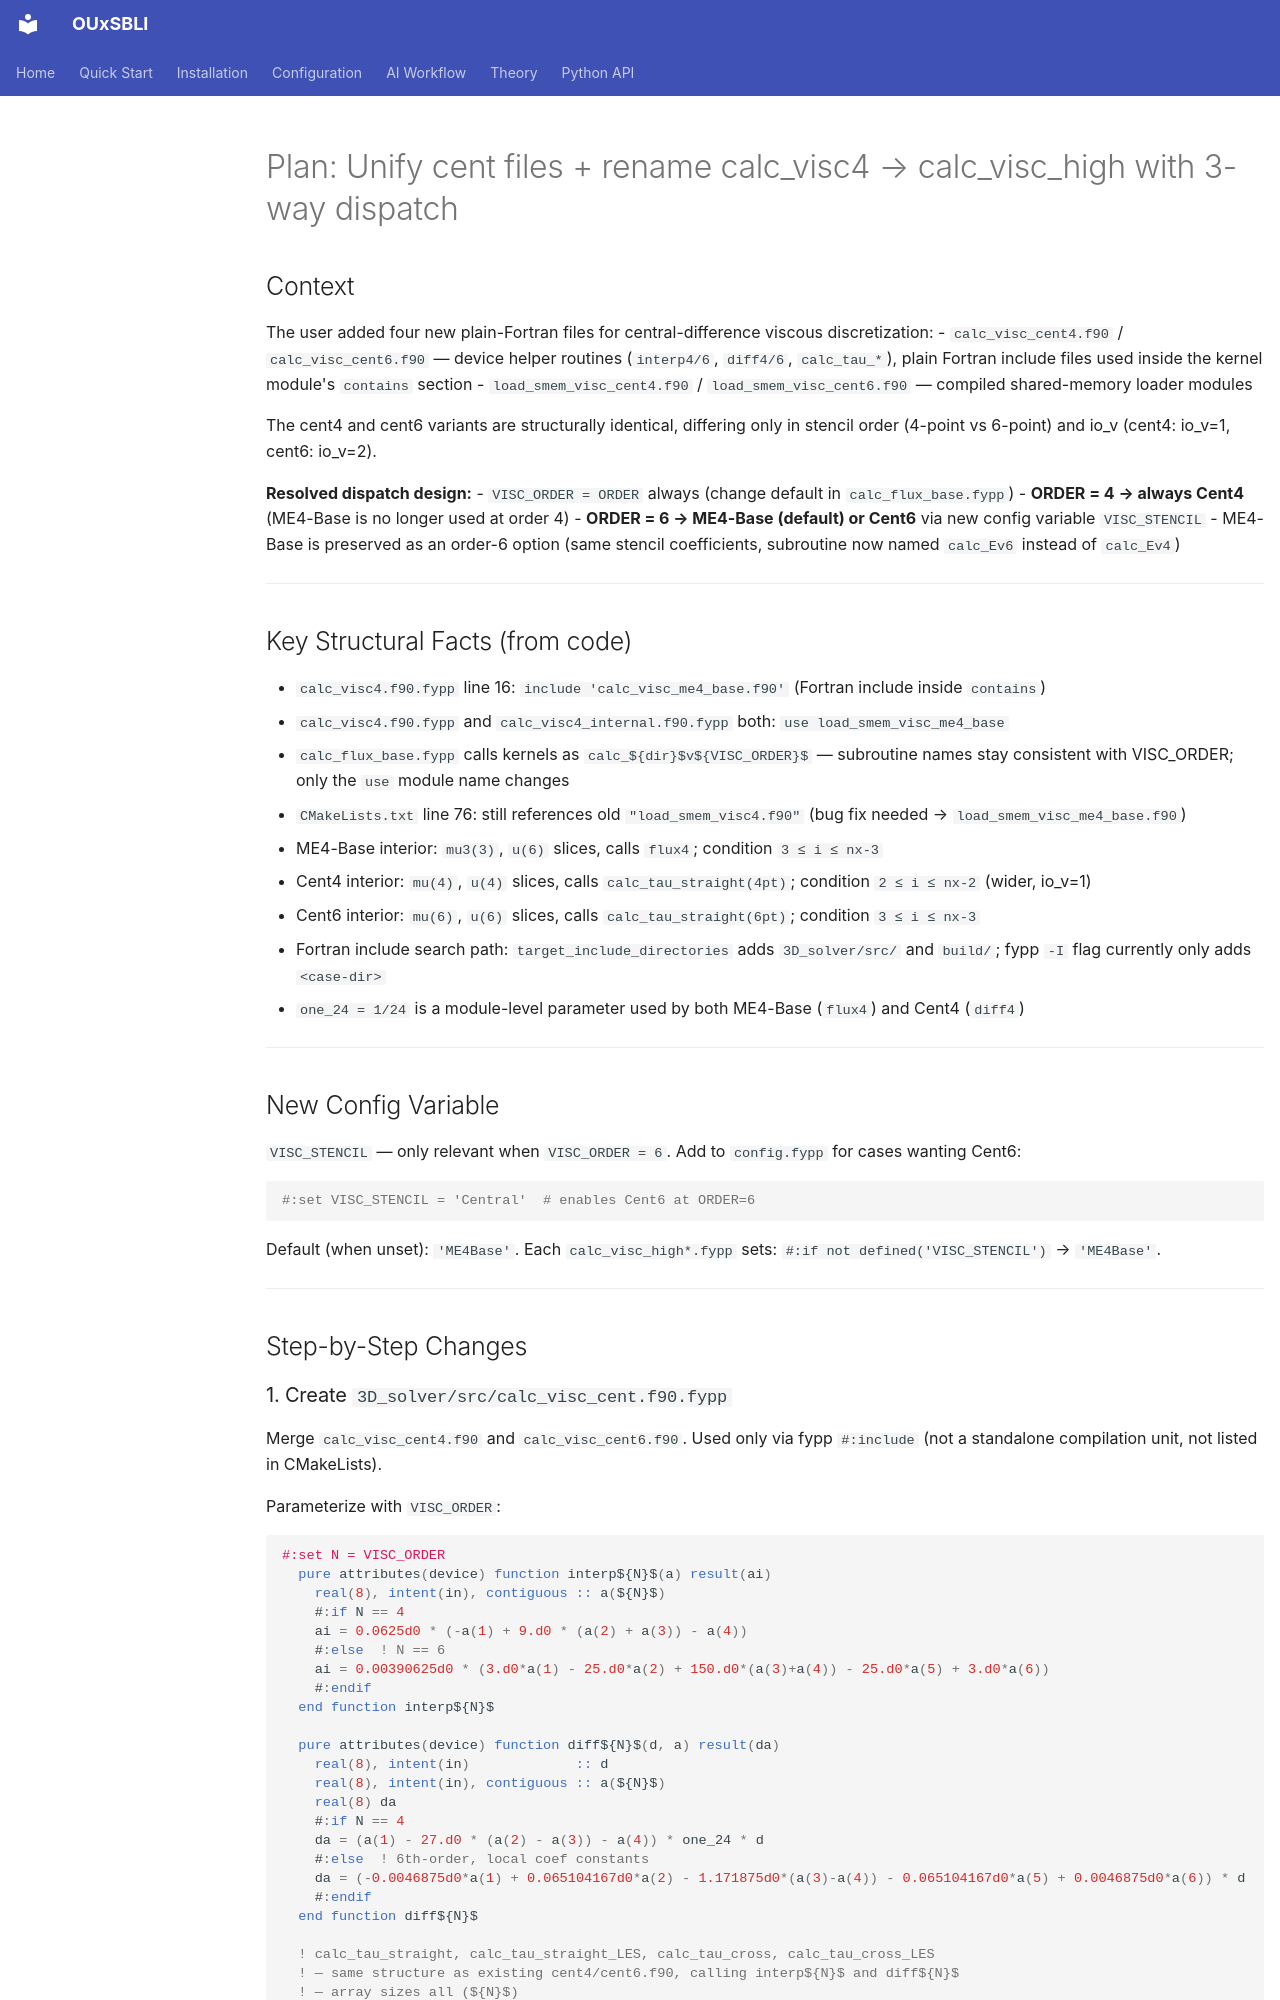

repository: htymjun/OUxSBLI · page: plans/2026-06-30-i-have-added-calc-visc-cent4-f90-enchanted-lollipop/index.html · generator: mkdocs

# Plan: Unify cent files + rename calc_visc4 → calc_visc_high with 3-way dispatch

## Context

The user added four new plain-Fortran files for central-difference viscous discretization:
- `calc_visc_cent4.f90` / `calc_visc_cent6.f90` — device helper routines (`interp4/6`, `diff4/6`, `calc_tau_*`), plain Fortran include files used inside the kernel module's `contains` section
- `load_smem_visc_cent4.f90` / `load_smem_visc_cent6.f90` — compiled shared-memory loader modules

The cent4 and cent6 variants are structurally identical, differing only in stencil order (4-point vs 6-point) and io_v (cent4: io_v=1, cent6: io_v=2).

**Resolved dispatch design:**
- `VISC_ORDER = ORDER` always (change default in `calc_flux_base.fypp`)
- **ORDER = 4 → always Cent4** (ME4-Base is no longer used at order 4)
- **ORDER = 6 → ME4-Base (default) or Cent6** via new config variable `VISC_STENCIL`
- ME4-Base is preserved as an order-6 option (same stencil coefficients, subroutine now named `calc_Ev6` instead of `calc_Ev4`)

---

## Key Structural Facts (from code)

- `calc_visc4.f90.fypp` line 16: `include 'calc_visc_me4_base.f90'` (Fortran include inside `contains`)
- `calc_visc4.f90.fypp` and `calc_visc4_internal.f90.fypp` both: `use load_smem_visc_me4_base`
- `calc_flux_base.fypp` calls kernels as `calc_${dir}$v${VISC_ORDER}$` — subroutine names stay consistent with VISC_ORDER; only the `use` module name changes
- `CMakeLists.txt` line 76: still references old `"load_smem_visc4.f90"` (bug fix needed → `load_smem_visc_me4_base.f90`)
- ME4-Base interior: `mu3(3)`, `u(6)` slices, calls `flux4`; condition `3 ≤ i ≤ nx-3`
- Cent4 interior: `mu(4)`, `u(4)` slices, calls `calc_tau_straight(4pt)`; condition `2 ≤ i ≤ nx-2` (wider, io_v=1)
- Cent6 interior: `mu(6)`, `u(6)` slices, calls `calc_tau_straight(6pt)`; condition `3 ≤ i ≤ nx-3`
- Fortran include search path: `target_include_directories` adds `3D_solver/src/` and `build/`; fypp `-I` flag currently only adds `<case-dir>`
- `one_24 = 1/24` is a module-level parameter used by both ME4-Base (`flux4`) and Cent4 (`diff4`)

---

## New Config Variable

`VISC_STENCIL` — only relevant when `VISC_ORDER = 6`. Add to `config.fypp` for cases wanting Cent6:

```python
#:set VISC_STENCIL = 'Central'  # enables Cent6 at ORDER=6
```

Default (when unset): `'ME4Base'`. Each `calc_visc_high*.fypp` sets: `#:if not defined('VISC_STENCIL')` → `'ME4Base'`.

---

## Step-by-Step Changes
